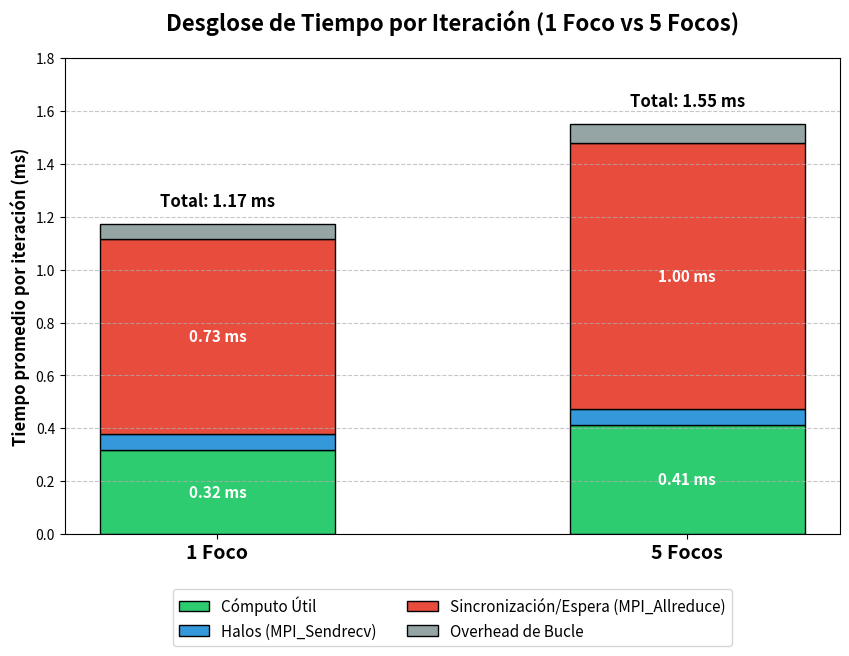

Write Python code to recreate this figure.
import matplotlib.pyplot as plt
import numpy as np

# Datos extraídos de metrics_10k_p8_f1.out
compute_f1 = 0.319
halo_f1 = 0.061
reduce_f1 = 0.735
overhead_f1 = 1.173 - (compute_f1 + halo_f1 + reduce_f1)

# Datos extraídos de metrics_10k_p8_f5.out
compute_f5 = 0.414
halo_f5 = 0.060
reduce_f5 = 1.003
overhead_f5 = 1.551 - (compute_f5 + halo_f5 + reduce_f5)

labels = ['1 Foco', '5 Focos']
compute_data = [compute_f1, compute_f5]
halo_data = [halo_f1, halo_f5]
reduce_data = [reduce_f1, reduce_f5]
overhead_data = [overhead_f1, overhead_f5]

x = np.arange(len(labels))
width = 0.5

fig, ax = plt.subplots(figsize=(10, 7))

p1 = ax.bar(x, compute_data, width, label='Cómputo Útil', color='#2ecc71', edgecolor='black')
p2 = ax.bar(x, halo_data, width, bottom=compute_data, label='Halos (MPI_Sendrecv)', color='#3498db', edgecolor='black')
p3 = ax.bar(x, reduce_data, width, bottom=np.array(compute_data)+np.array(halo_data), label='Sincronización/Espera (MPI_Allreduce)', color='#e74c3c', edgecolor='black')
p4 = ax.bar(x, overhead_data, width, bottom=np.array(compute_data)+np.array(halo_data)+np.array(reduce_data), label='Overhead de Bucle', color='#95a5a6', edgecolor='black')

# Añadir valores absolutos en las barras
def add_labels(rects):
    for rect in rects:
        height = rect.get_height()
        if height > 0.1:  # solo mostrar si es lo suficientemente grande
            ax.annotate(f'{height:.2f} ms',
                        xy=(rect.get_x() + rect.get_width() / 2, rect.get_y() + height / 2),
                        xytext=(0, 0),  
                        textcoords="offset points",
                        ha='center', va='center', color='white', fontweight='bold', fontsize=11)

add_labels(p1)
add_labels(p2)
add_labels(p3)
add_labels(p4)

# Totales arriba de las barras
ax.text(0, 1.173 + 0.05, 'Total: 1.17 ms', ha='center', va='bottom', fontweight='bold', fontsize=12)
ax.text(1, 1.551 + 0.05, 'Total: 1.55 ms', ha='center', va='bottom', fontweight='bold', fontsize=12)

ax.set_ylabel('Tiempo promedio por iteración (ms)', fontsize=12, fontweight='bold')
ax.set_title('Desglose de Tiempo por Iteración (1 Foco vs 5 Focos)', fontsize=16, fontweight='bold', pad=20)
ax.set_xticks(x)
ax.set_xticklabels(labels, fontsize=14, fontweight='bold')

# Poner la leyenda abajo para que no se corte
ax.legend(loc='upper center', bbox_to_anchor=(0.5, -0.1), ncol=2, fontsize=11)

plt.ylim(0, 1.8)
plt.grid(axis='y', linestyle='--', alpha=0.7)

# Ajustar layout manualmente para dar espacio a la leyenda abajo
plt.subplots_adjust(bottom=0.2)

plt.savefig('grafico_barras_profiling.png', dpi=300, bbox_inches='tight')
print("Gráfico generado exitosamente en 'grafico_barras_profiling.png'")
